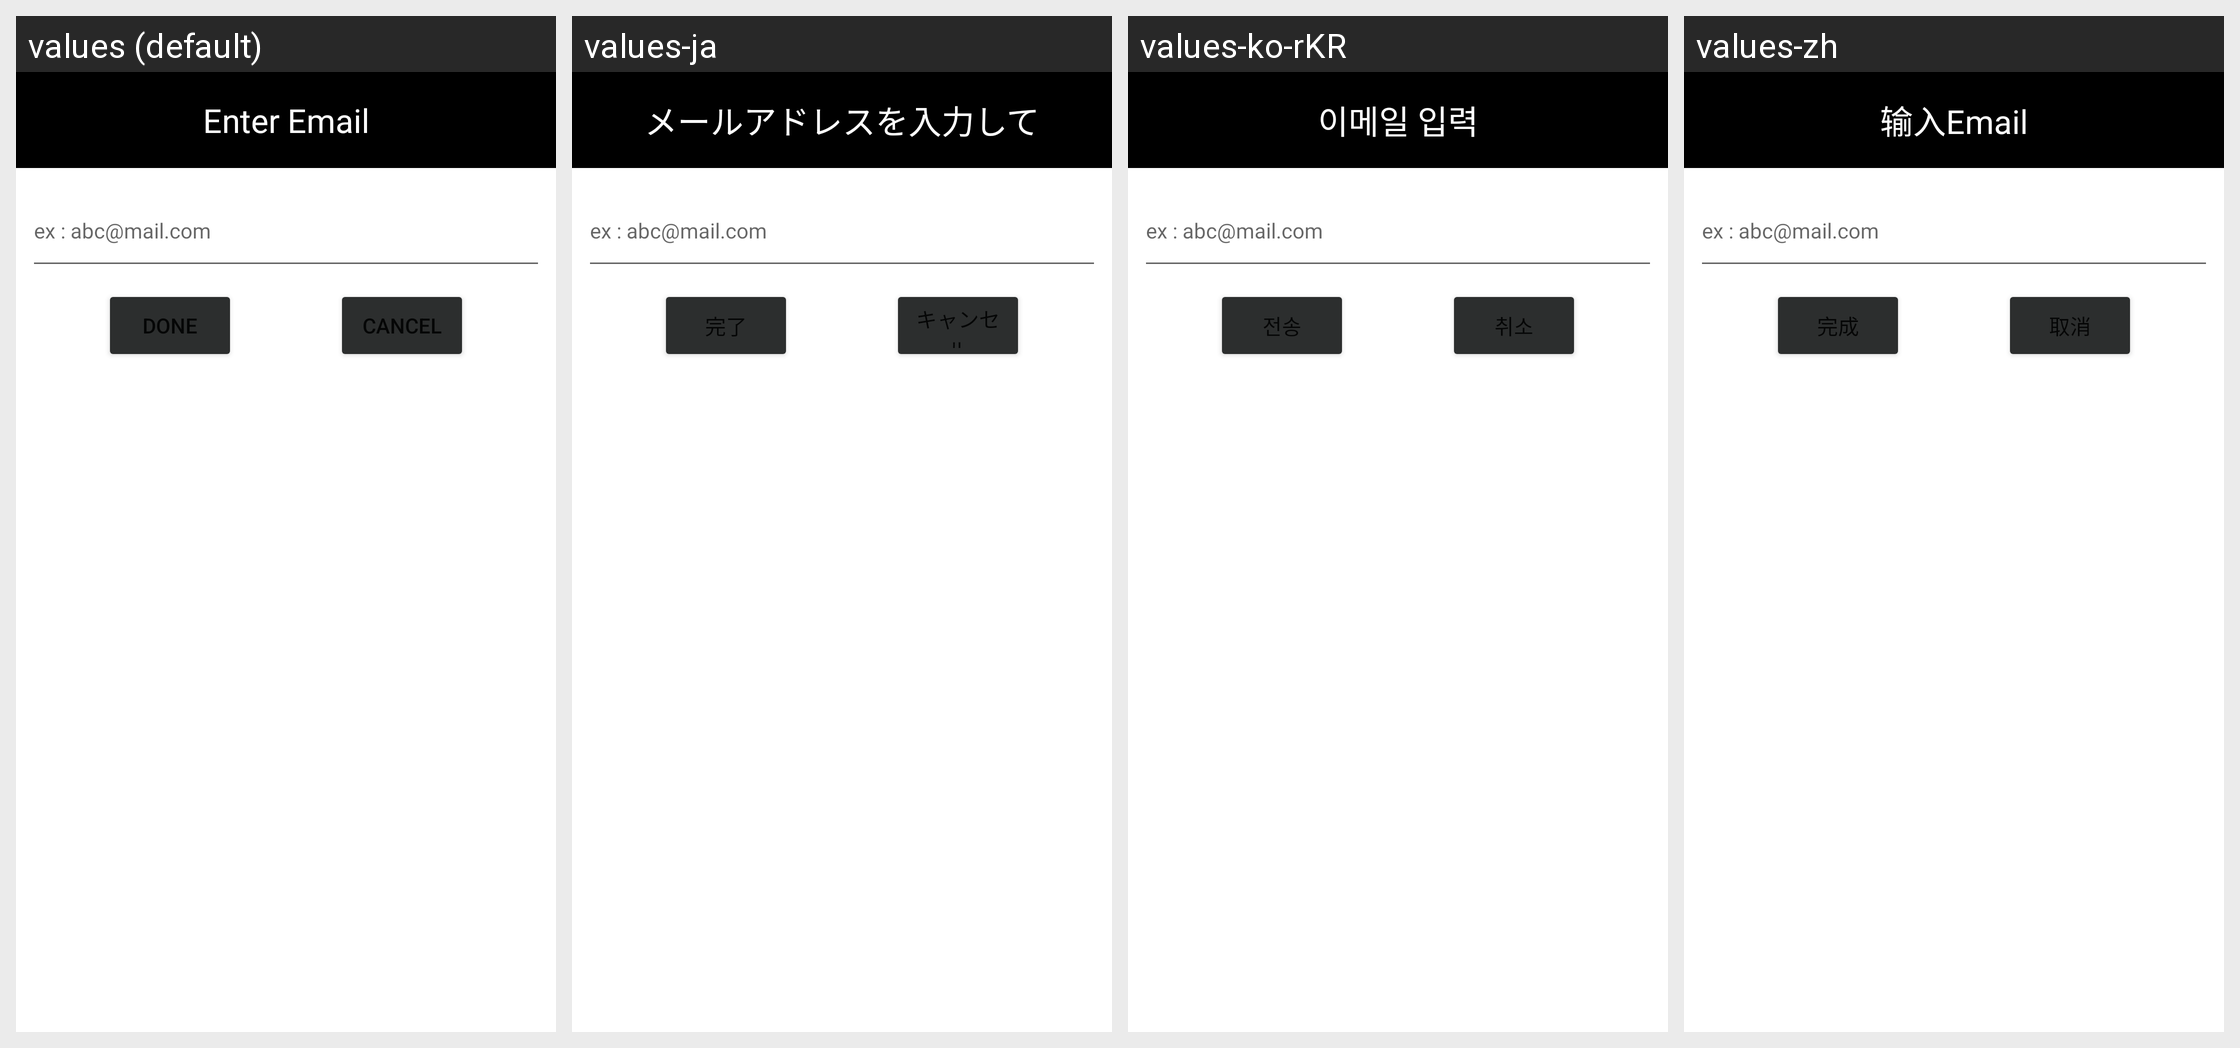

Strings drawn on this Android screen and how each of the app's shown locales translates them:
Android screen res/layout/forgot_email_dialog.xml rendered under 4 locales, left to right: values (default), values-ja, values-ko-rKR, values-zh. Device: Nexus 5 (rendered at 1080×1920; each locale shown at half size, 540×960, under a caption strip naming it); theme AppTheme.
Strings drawn on this screen, with the default value and each locale's value (text and hints the layout hard-codes, and strings that could not be matched under every locale, appear in the picture but are not listed):

enter_email
  values: Enter Email
  values-ja: メールアドレスを入力して
  values-ko-rKR: 이메일 입력
  values-zh: 输入Email

ex_mail
  values: ex : abc@mail.com
  values-ja: ex : abc@mail.com  [not translated; the default value is used]
  values-ko-rKR: ex : abc@mail.com  [not translated; the default value is used]
  values-zh: ex : abc@mail.com  [not translated; the default value is used]

done
  values: Done
  values-ja: 完了
  values-ko-rKR: 전송
  values-zh: 完成

cancel
  values: Cancel
  values-ja: キャンセル
  values-ko-rKR: 취소
  values-zh: 取消
